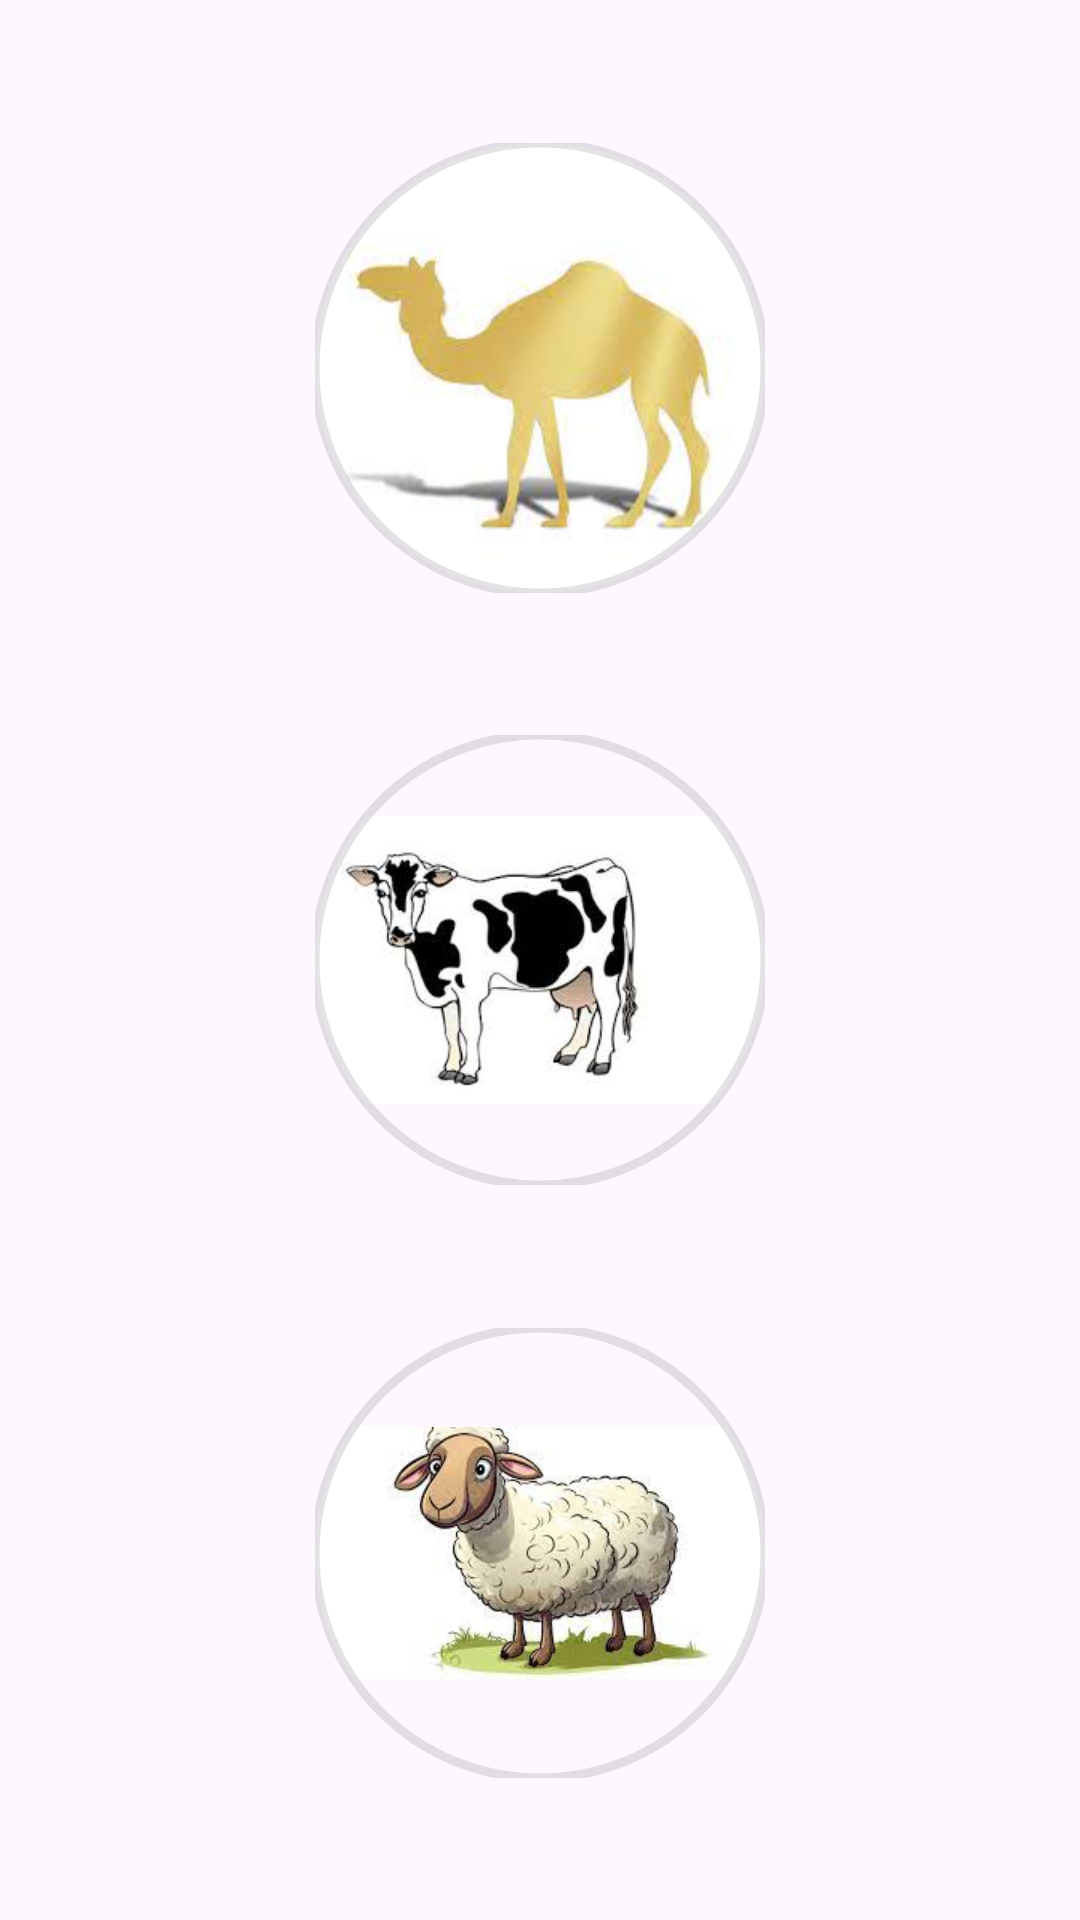

Produce the Android XML layout that renders to this screen, including the resource entries it uses.
<!-- AndroidManifest.xml: application theme Theme.ZkatElebel -->
<!-- res/layout/fragment_choosen.xml -->
<?xml version="1.0" encoding="utf-8"?>
<layout xmlns:android="http://schemas.android.com/apk/res/android"
    xmlns:tools="http://schemas.android.com/tools"
    xmlns:app="http://schemas.android.com/apk/res-auto">

    <data>

    </data>

    <androidx.constraintlayout.widget.ConstraintLayout
        android:layout_width="match_parent"
        android:layout_height="match_parent"
        tools:context=".CalculatingActivity">

        <com.google.android.material.imageview.ShapeableImageView
            android:id="@+id/image_camels"
            android:layout_width="150dp"
            android:layout_height="150dp"
            app:layout_constraintBottom_toTopOf="@+id/image_cows"
            app:layout_constraintEnd_toEndOf="parent"
            app:layout_constraintHorizontal_bias="0.5"
            app:layout_constraintStart_toStartOf="parent"
            app:layout_constraintTop_toTopOf="parent"
            app:layout_constraintVertical_bias="0.145"
            app:shapeAppearanceOverlay="@style/roundedImageViewRounded"
            app:srcCompat="@drawable/camle"
            app:strokeWidth="3dp" />

        <com.google.android.material.imageview.ShapeableImageView
            android:id="@+id/image_cows"
            android:layout_width="150dp"
            android:layout_height="150dp"
            app:layout_constraintBottom_toTopOf="@+id/image_goats"
            app:layout_constraintEnd_toEndOf="parent"
            app:layout_constraintHorizontal_bias="0.5"
            app:layout_constraintStart_toStartOf="parent"
            app:layout_constraintTop_toBottomOf="@+id/image_camels"
            app:shapeAppearanceOverlay="@style/roundedImageViewRounded"
            app:srcCompat="@drawable/cow"
            app:strokeWidth="3dp" />

        <com.google.android.material.imageview.ShapeableImageView
            android:id="@+id/image_goats"
            android:layout_width="150dp"
            android:layout_height="150dp"
            app:layout_constraintBottom_toBottomOf="parent"
            app:layout_constraintEnd_toEndOf="parent"
            app:layout_constraintHorizontal_bias="0.5"
            app:layout_constraintStart_toStartOf="parent"
            app:layout_constraintTop_toBottomOf="@+id/image_cows"
            app:shapeAppearanceOverlay="@style/roundedImageViewRounded"
            app:srcCompat="@drawable/goats"
            app:strokeWidth="3dp" />

    </androidx.constraintlayout.widget.ConstraintLayout>
</layout>
<!-- resources referenced by this layout -->
<resources>
  <!-- drawable camle: jpeg bitmap (drawable, 3435 bytes) -->
  <!-- drawable cow: jpeg bitmap (drawable, 6502 bytes) -->
  <!-- drawable goats: jpeg bitmap (drawable, 7918 bytes) -->
  <style name="roundedImageViewRounded">
          <item name="cornerFamily">rounded</item>
          <item name="cornerSize">50%</item>
      </style>
  <style name="Theme.ZkatElebel" parent="Theme.MaterialComponents.DayNight.DarkActionBar">
          
          <item name="colorPrimary">@color/purple_500</item>
          <item name="colorPrimaryVariant">@color/purple_700</item>
          <item name="colorOnPrimary">@color/white</item>
          
          <item name="colorSecondary">@color/teal_200</item>
          <item name="colorSecondaryVariant">@color/teal_700</item>
          <item name="colorOnSecondary">@color/black</item>
          
          <item name="android:statusBarColor">?attr/colorPrimaryVariant</item>
          
      </style>
  <color name="purple_500">#FF6200EE</color>
  <color name="purple_700">#fdc800</color>
  <color name="white">#FFFFFFFF</color>
  <color name="teal_200">#fdc800</color>
  <color name="teal_700">#FF018786</color>
  <color name="black">#FF000000</color>
</resources>
